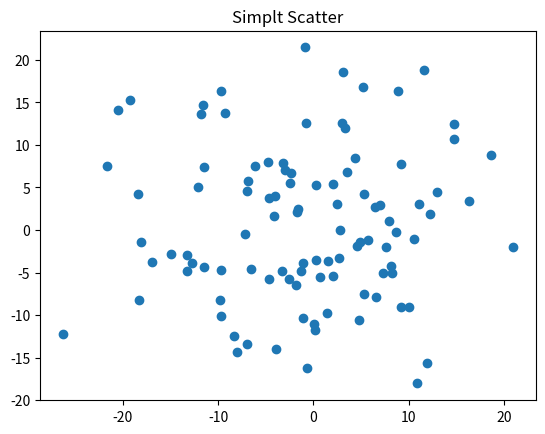

Write the Python code that produced this figure.
#!/usr/bin/python
# _*_ coding: utf-8 _*_
# [redacted]
# Email = "[email redacted]"
import numpy as np
import matplotlib.pyplot as plt
#面向对象绘图
fig, ax = plt.subplots()
ax.plot(10*np.random.randn(100),10*np.random.randn(100),'o') #每一个点标注为o
ax.set_title('Simplt Scatter')

plt.show()